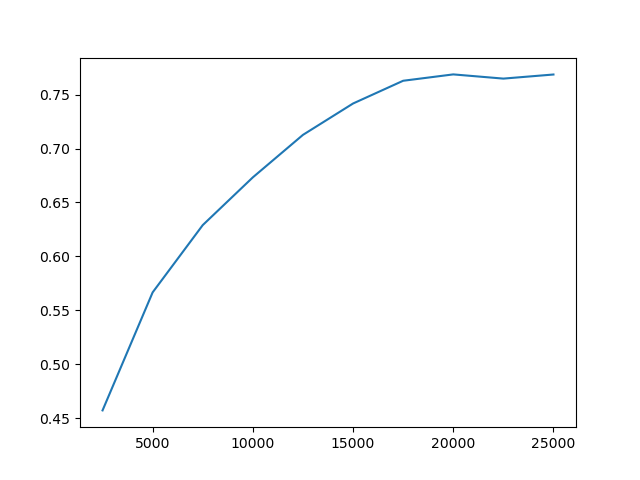

The table this chart was drawn from, first rows:
2500, 0.4571000039577484
5001, 0.5666
7502, 0.629
10003, 0.6733
12504, 0.7127
15005, 0.7418
17506, 0.7629
20007, 0.7688
22508, 0.7649
25009, 0.7687
